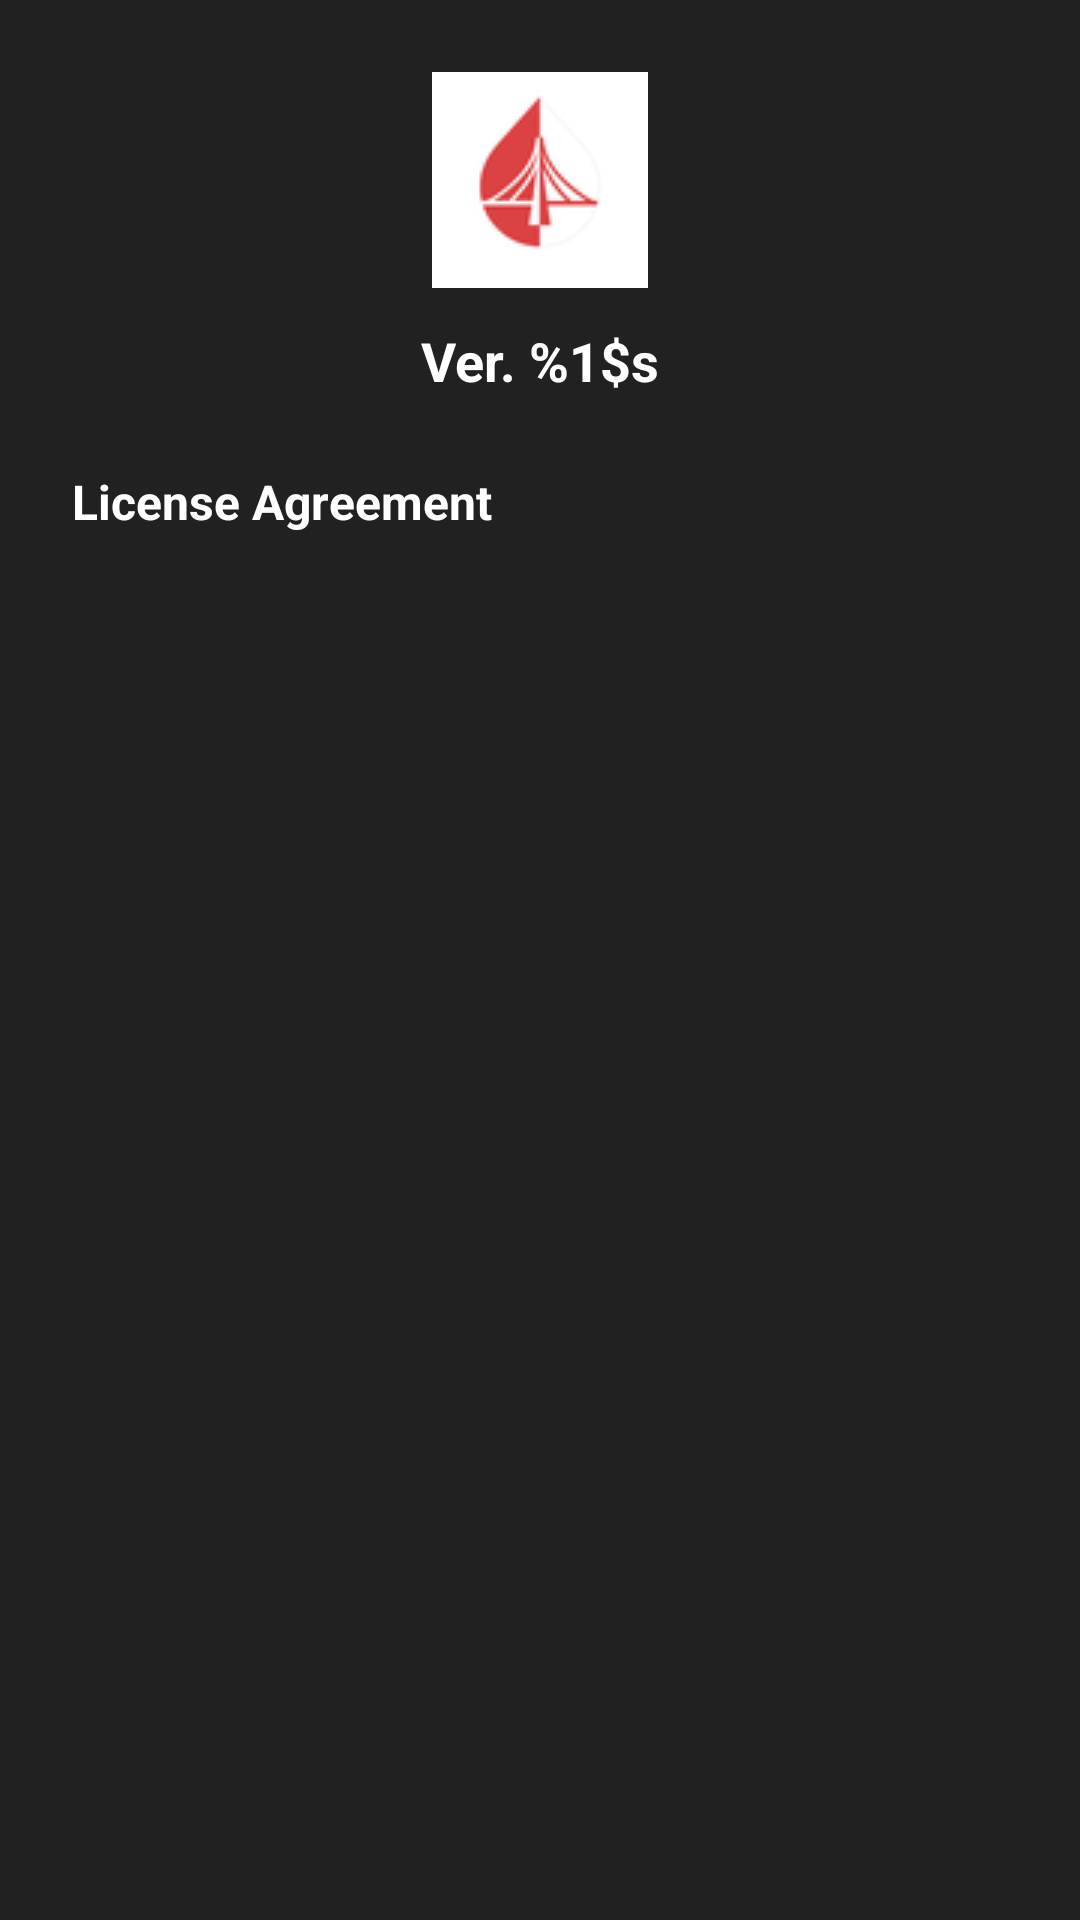

Android layout source for this screen:
<!-- AndroidManifest.xml: application theme Theme.CgmBridge -->
<!-- res/layout/activity_about.xml -->
<?xml version="1.0" encoding="utf-8"?>
<ScrollView xmlns:android="http://schemas.android.com/apk/res/android"
    xmlns:tools="http://schemas.android.com/tools"
    android:layout_width="match_parent"
    android:layout_height="match_parent"
    android:background="#212121"
    tools:context=".feature.ui.shell.AboutActivity"
    tools:targetApi="34">

    <LinearLayout
        android:layout_width="match_parent"
        android:layout_height="wrap_content"
        android:orientation="vertical"
        android:padding="24dp"
        tools:ignore="UselessParent">

        <ImageView
            android:id="@+id/appIcon"
            android:layout_width="72dp"
            android:layout_height="72dp"
            android:layout_gravity="center_horizontal"
            android:src="@mipmap/ic_launcher" />

        <TextView
            android:id="@+id/appVersion"
            android:layout_width="wrap_content"
            android:layout_height="wrap_content"
            android:layout_gravity="center_horizontal"
            android:layout_marginTop="12dp"
            android:text="@string/about_version"
            android:textColor="#FFFFFF"
            android:textSize="18sp"
            android:textStyle="bold" />

        <TextView
            android:id="@+id/licenseTitle"
            android:layout_width="wrap_content"
            android:layout_height="wrap_content"
            android:layout_marginTop="24dp"
            android:text="License Agreement"
            android:textColor="#FFFFFF"
            android:textSize="16sp"
            android:textStyle="bold" />

        <TextView
            android:id="@+id/licenseText"
            android:layout_width="match_parent"
            android:layout_height="wrap_content"
            android:layout_marginTop="8dp"
            android:textColor="#CCCCCC"
            android:textSize="14sp"
            android:lineSpacingExtra="2dp"
            android:scrollbars="vertical" />
    </LinearLayout>
</ScrollView>
<!-- resources referenced by this layout -->
<resources>
  <!-- mipmap ic_launcher: png bitmap (mipmap-hdpi, 3522 bytes) -->
  <string name="about_version">Ver. %1$s</string>
  <style name="Theme.CgmBridge" parent="Theme.MaterialComponents.DayNight.NoActionBar">
          <item name="android:statusBarColor">@color/bg_screen</item>
          <item name="android:windowBackground">@color/bg_screen</item>
          <item name="android:navigationBarColor">@android:color/black</item>
      </style>
  <color name="bg_screen">#F8DDE2</color>
</resources>
